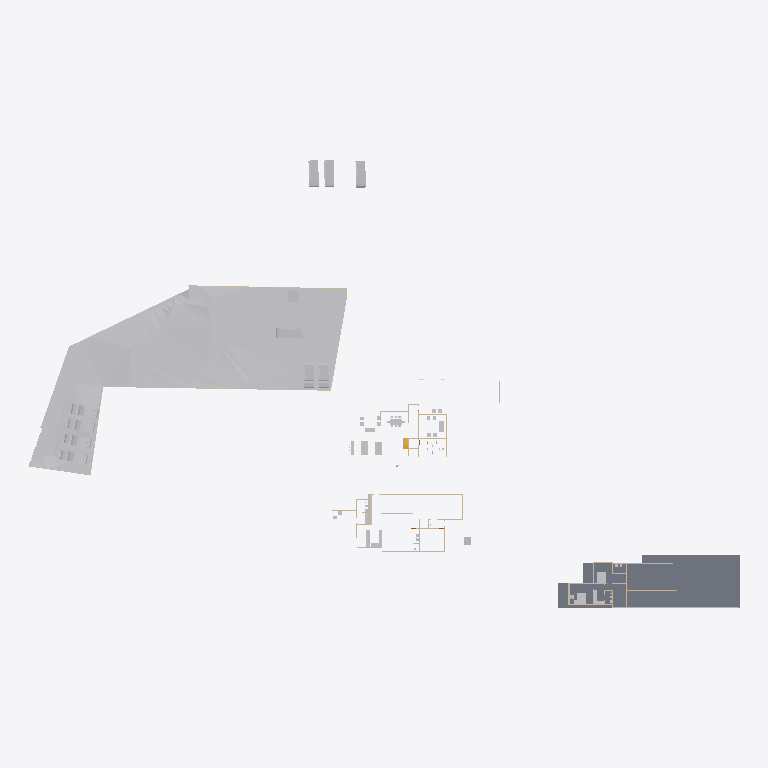
Plan cut of the same IFC building model at storey 'Existing' (level 0.00 m, cut at 1.40 m), seen from above with north up, elements coloured by IFC class: 31 other elements (light grey), 17 walls (beige), 1 slab (grey), 1 stair flight (yellow). Cut surfaces are drawn darker.
Extent 138.6 m × 87.2 m × 22.4 m (x, y, z). Storeys (6): Road Level at 0.00 m; FF at 0.00 m; Concept at 0.00 m; Existing at 0.00 m; Roof at 0.00 m; GF at 0.45 m. Elements (219): 99 IfcWall, 50 IfcFurniture, 18 IfcSanitaryTerminal, 16 IfcBuildingElementProxy, 13 IfcDoor, 10 IfcVehicle, 5 IfcRoof, 4 IfcSlab, 2 IfcStairFlight, 1 IfcGeographicElement, 1 IfcTransportElement.

HEADER;
FILE_DESCRIPTION(('ViewDefinition[DesignTransferView]'),'2;1');
FILE_NAME('Jailani.ifc','2025-11-20T19:19:40+05:30',(''),(''),'IfcOpenShell 0.8.3-post1','Bonsai 0.8.3-post1','Nobody');
FILE_SCHEMA(('IFC4X3'));
ENDSEC;
DATA;
#1=IFCPROJECT('1rEyq$MlvDVO9q4X_6O_vh',$,'My Project',$,$,$,$,(#14,#26),#9);
#31=IFCSITE('2ymv4STDrDCBgdvlSnG91s',$,'My Site',$,$,#54,$,$,$,$,$,$,$,$);
#37=IFCBUILDING('0WCwdFWaT3fvN6dYFJV0G3',$,'My Building',$,$,#60,$,$,$,$,$,$);
#43=IFCBUILDINGSTOREY('3glIUxBxj019WI9WL2_LBp',$,'Road Level',$,$,#66,$,$,$,$);
#2091=IFCBUILDINGSTOREY('0gksAyAJzF1eVdNHxF82jx',$,'GF',$,$,#2111,$,$,$,$);
#9684=IFCBUILDINGSTOREY('0GW8AoQ6z9OfFkHNDnUrmB',$,'FF',$,$,#9700,$,$,$,$);
#36449=IFCBUILDINGSTOREY('08MXqDc890wx$ikiXcsfjl',$,'Concept',$,$,#36465,$,$,$,$);
#37612=IFCBUILDINGSTOREY('3FqJSqHaz8MQtwN4CzJUgT',$,'Existing',$,$,#37627,$,$,$,$);
#39460=IFCBUILDINGSTOREY('2$v9ldK6P2VucsJp$wo$TV',$,'Roof',$,$,#39475,$,$,$,$);
#1788=IFCGEOGRAPHICELEMENT('2G7_FUH1TFnfA2p0BceQCt',$,'Site',$,$,#1814,#1804,$,.TERRAIN.);
#29471=IFCSLAB('0xyk7Ykcr7ofoQRc7NYFiN',$,'Slab',$,$,#35070,#29492,$,$);
#41382=IFCVEHICLE('1IZ4nX7e53bPYukwIgWlwk',$,'Vehicle',$,$,#42044,#41395,$,$);
#40153=IFCVEHICLE('2b3XIgZEr7cRRHJs8JwkiV',$,'Vehicle',$,$,#42039,#40166,$,$);
#40568=IFCVEHICLE('3YADKfQzbBmOkqjeAW8eZC',$,'Vehicle',$,$,#41076,#40581,$,$);
#40247=IFCVEHICLE('1o80UYAPX4cRrso8iBSkYA',$,'Vehicle',$,$,#41071,#40260,$,$);
#39096=IFCVEHICLE('1XhEott819IAmk$xYAz3SS',$,'Vehicle',$,$,#40384,#39109,$,$);
#40601=IFCVEHICLE('2n0InfZ3983xlP1tLNpSFe',$,'Vehicle',$,$,#41081,#40614,$,$);
#39025=IFCVEHICLE('2AKcCqB5j42BXMhNzxdLp2',$,'Vehicle',$,$,#40374,#39038,$,$);
#39063=IFCVEHICLE('2Oo3EgbTHCN8Ov9s6ypRAx',$,'Vehicle',$,$,#40379,#39076,$,$);
#39129=IFCVEHICLE('3MyO3fIAXDqOOedTH32FX$',$,'Vehicle',$,$,#40389,#39142,$,$);
#41410=IFCVEHICLE('0vgVxzNb92ZxtGg52SdjXf',$,'Vehicle',$,$,#42049,#41423,$,$);
#4239=IFCBUILDINGELEMENTPROXY('3q7lNd2p17oe3AMat8N37d',$,'Toilet 2',$,$,#37633,#4249,$,.COMPLEX.);
#29326=IFCWALL('0mk6GC8U13jA_6Q_0yzVgg',$,'Wall',$,$,#35300,#29337,$,$);
#6115=IFCFURNITURE('1Ow7mZlIzByeAl452SPrCl',$,'Furniture',$,$,#34985,#6124,$,$);
#4250=IFCBUILDINGELEMENTPROXY('3toYnKI0v7vRY5ZvUmLVDd',$,'Toilet1',$,$,#37643,#4260,$,.COMPLEX.);
#7821=IFCFURNITURE('3H_3Dhy6HDRuCuyoaZOjI7',$,'Furniture',$,$,#34815,#7834,$,$);
#7794=IFCFURNITURE('15j9J8yEzDNPwqQB2w5U0R',$,'Furniture',$,$,#34810,#7803,$,$);
#16667=IFCFURNITURE('0UFhA9TqH19hvR42ydHEum',$,'Furniture',$,$,#34900,#16678,$,$);
#1959=IFCWALL('11ixbEL1z6OAfiUA_ztPVG',$,'Wall',$,$,#35435,#1970,$,$);
#1900=IFCWALL('07AM4njYTCPA7aGr0JIF5l',$,'Wall',$,$,#35205,#1911,$,$);
#32546=IFCWALL('2h6z5TBUr23QL5KnXWnY85',$,'Wall',$,$,#35380,#32557,$,$);
#23555=IFCTRANSPORTELEMENT('10_X8X5DHBYv3U3r1ASSTk',$,'TransportElement',$,$,#35085,#23564,$,$);
#5794=IFCFURNITURE('3$O2Gcc8v3rfCVBFLdnoHG',$,'Furniture',$,$,#34820,#5803,$,$);
#16917=IFCSTAIRFLIGHT('2vz4h8POX6GPvf4dawSVq9',$,'StairFlight',$,$,#35080,#16926,$,14,13,0.160714285714286,0.150000005960464,.STRAIGHT.);
#3433=IFCWALL('2gqgdNokT89Rrmjq1x$gkt',$,'Wall',$,$,#35105,#3444,$,$);
#2407=IFCWALL('1wqYISk15EtxPgF1WYwVVh',$,'Wall',$,$,#35135,#2413,$,$);
#18180=IFCFURNITURE('3fCBuG2tv7GhsgdgzbnzdH',$,'Furniture',$,$,#34880,#18191,$,$);
#18150=IFCFURNITURE('1EPqvLftHAvOxDzztt0qed',$,'Furniture',$,$,#34885,#18161,$,$);
#32116=IFCWALL('2xii8r3bb0_9h$pzN23cgC',$,'Wall',$,$,#35465,#32127,$,$);
#2632=IFCWALL('1hiIP0I5r0ZAybbUAFoviW',$,'Wall',$,$,#35120,#2638,$,$);
#2457=IFCWALL('38EbZ7mAL5TfofCc1aVwCP',$,'Wall',$,$,#35150,#2463,$,$);
#3370=IFCWALL('0xoPJC_XvDxeOzIZpSQWPO',$,'Wall',$,$,#35160,#3381,$,$);
#17291=IFCWALL('2Ud7NINH58uhxgireWG4hY',$,'Wall',$,$,#35320,#17302,$,$);
#16587=IFCFURNITURE('1TjZnqkLP0FfsPts0SLB8u',$,'Furniture',$,$,#34830,#16598,$,$);
#16612=IFCFURNITURE('2ogmSN8X93wvdR$omvKXXb',$,'Furniture',$,$,#34835,#16623,$,$);
#18026=IFCFURNITURE('1N44zCs$XC0OAL79Z8ncN4',$,'Furniture',$,$,#34840,#18037,$,$);
#4569=IFCWALL('3c7TTJ0pXFgxE8E$J0mypr',$,'Wall',$,$,#35235,#4580,$,$);
#6030=IFCFURNITURE('3gD11dh7T2SPAde6fVBVr4',$,'Furniture',$,$,#34825,#6043,$,$);
#18216=IFCFURNITURE('0ujyPKdkz6DAxVcqhb7cRh',$,'Furniture',$,$,#34850,#18227,$,$);
#18246=IFCFURNITURE('3_VlQcKzH7Y8hI7ZvBJyB5',$,'Furniture',$,$,#34845,#18257,$,$);
#31292=IFCWALL('12ona4xafF3RFv9BbRCMB9',$,'Wall',$,$,#35325,#31303,$,$);
#3190=IFCWALL('193oymhqH3WPw9ieWVOFsJ',$,'Wall',$,$,#36281,#3201,$,$);
#24556=IFCFURNITURE('1bwviZObn56PFqkOXcC80i',$,'Furniture',$,$,#34895,#24567,$,$);
#24783=IFCFURNITURE('1O2wqEFwT7N9iiQ2gpfwNV',$,'Furniture',$,$,#34910,#24794,$,$);
#2607=IFCWALL('0hLi5deXP5Zfo$NOtNZznY',$,'Wall',$,$,#35130,#2613,$,$);
#20620=IFCFURNITURE('3A_a8wo9zBahOmXINL79yf',$,'Furniture',$,$,#34890,#20631,$,$);
#4599=IFCWALL('2KWvRMMKTFyw1HRUtVm_Gi',$,'Wall',$,$,#35245,#4610,$,$);
#1845=IFCWALL('0Ccj9tOijEFOAbpvaTSZqK',$,'Wall',$,$,#35260,#1856,$,$);
#20660=IFCFURNITURE('2Q4WqZLlHAZhvIgqTzrkTE',$,'Furniture',$,$,#34905,#20671,$,$);
ENDSEC;
